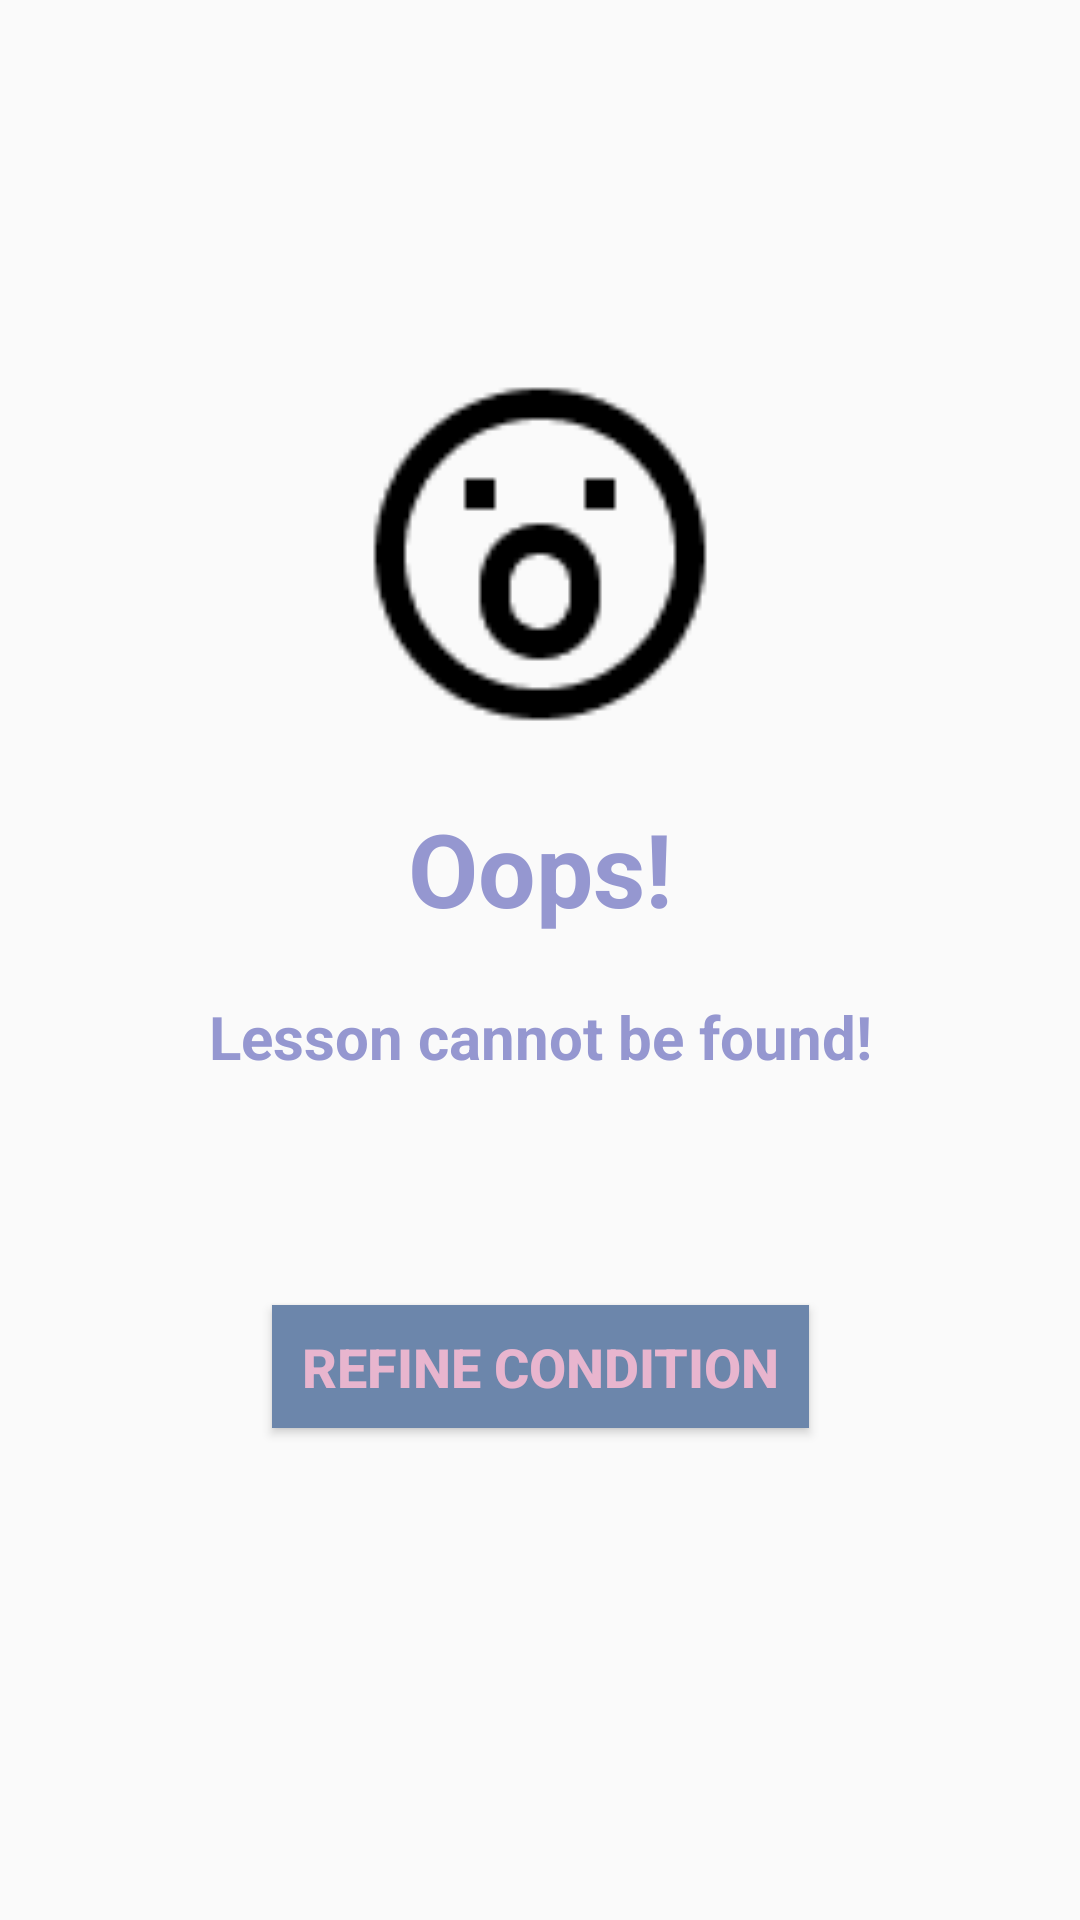

Reconstruct the res/layout file that produces this screen, plus the resources it refers to.
<!-- AndroidManifest.xml: application theme AppTheme -->
<!-- res/layout/activity_lesson_not_found_error.xml -->
<?xml version="1.0" encoding="utf-8"?>
<androidx.constraintlayout.widget.ConstraintLayout xmlns:android="http://schemas.android.com/apk/res/android"
    xmlns:app="http://schemas.android.com/apk/res-auto"
    xmlns:tools="http://schemas.android.com/tools"
    android:layout_width="match_parent"
    android:layout_height="match_parent"
    tools:context=".LessonNotFoundError">

    <TextView
        android:id="@+id/oopsText3"
        android:layout_width="wrap_content"
        android:layout_height="wrap_content"
        android:layout_marginTop="39dp"
        android:text="@string/oops_text"
        android:textColor="@color/purple"
        android:textSize="34sp"
        android:textStyle="bold"
        app:layout_constraintBottom_toBottomOf="parent"
        app:layout_constraintEnd_toEndOf="parent"
        app:layout_constraintStart_toStartOf="parent"
        app:layout_constraintTop_toTopOf="parent"
        app:layout_constraintVertical_bias="0.41" />

    <ImageView
        android:id="@+id/noTimetableIcon4"
        android:layout_width="120dp"
        android:layout_height="120dp"
        app:layout_constraintBottom_toBottomOf="parent"
        app:layout_constraintEnd_toEndOf="parent"
        app:layout_constraintStart_toStartOf="parent"
        app:layout_constraintTop_toTopOf="parent"
        app:layout_constraintVertical_bias="0.24"
        app:srcCompat="@drawable/shocked_icon" />

    <TextView
        android:id="@+id/invalidLessonTextView"
        android:layout_width="wrap_content"
        android:layout_height="wrap_content"
        android:layout_marginTop="20dp"
        android:text="@string/invalid_lesson_text"
        android:textColor="@color/purple"
        android:textSize="20sp"
        android:textStyle="bold"
        app:layout_constraintEnd_toEndOf="parent"
        app:layout_constraintStart_toStartOf="parent"
        app:layout_constraintTop_toBottomOf="@+id/oopsText3" />

    <Button
        android:id="@+id/refineCondBtn"
        android:layout_width="179dp"
        android:layout_height="41dp"
        android:layout_marginTop="76dp"
        android:background="@color/blue"
        android:text="@string/refine_condition_button"
        android:textColor="@color/pink"
        android:textSize="18sp"
        android:textStyle="bold"
        app:layout_constraintBottom_toBottomOf="parent"
        app:layout_constraintEnd_toEndOf="parent"
        app:layout_constraintStart_toStartOf="parent"
        app:layout_constraintTop_toBottomOf="@+id/invalidLessonTextView"
        app:layout_constraintVertical_bias="0.0" />
</androidx.constraintlayout.widget.ConstraintLayout>
<!-- resources referenced by this layout -->
<resources>
  <color name="blue"> #6C86AB</color>
  <color name="pink">#E8B5CE</color>
  <color name="purple">#9597D0</color>
  <!-- drawable shocked_icon: png bitmap (drawable, 1248 bytes) -->
  <string name="invalid_lesson_text">Lesson cannot be found!</string>
  <string name="oops_text">Oops!</string>
  <string name="refine_condition_button">REFINE CONDITION</string>
  <style name="AppTheme" parent="Theme.AppCompat.Light.DarkActionBar">
          
          <item name="colorPrimary">@color/blue</item>
          <item name="colorPrimaryDark">@color/darkBlue</item>
          <item name="colorAccent">@color/colorAccent</item>
      </style>
  <color name="colorAccent">#03DAC5</color>
</resources>
